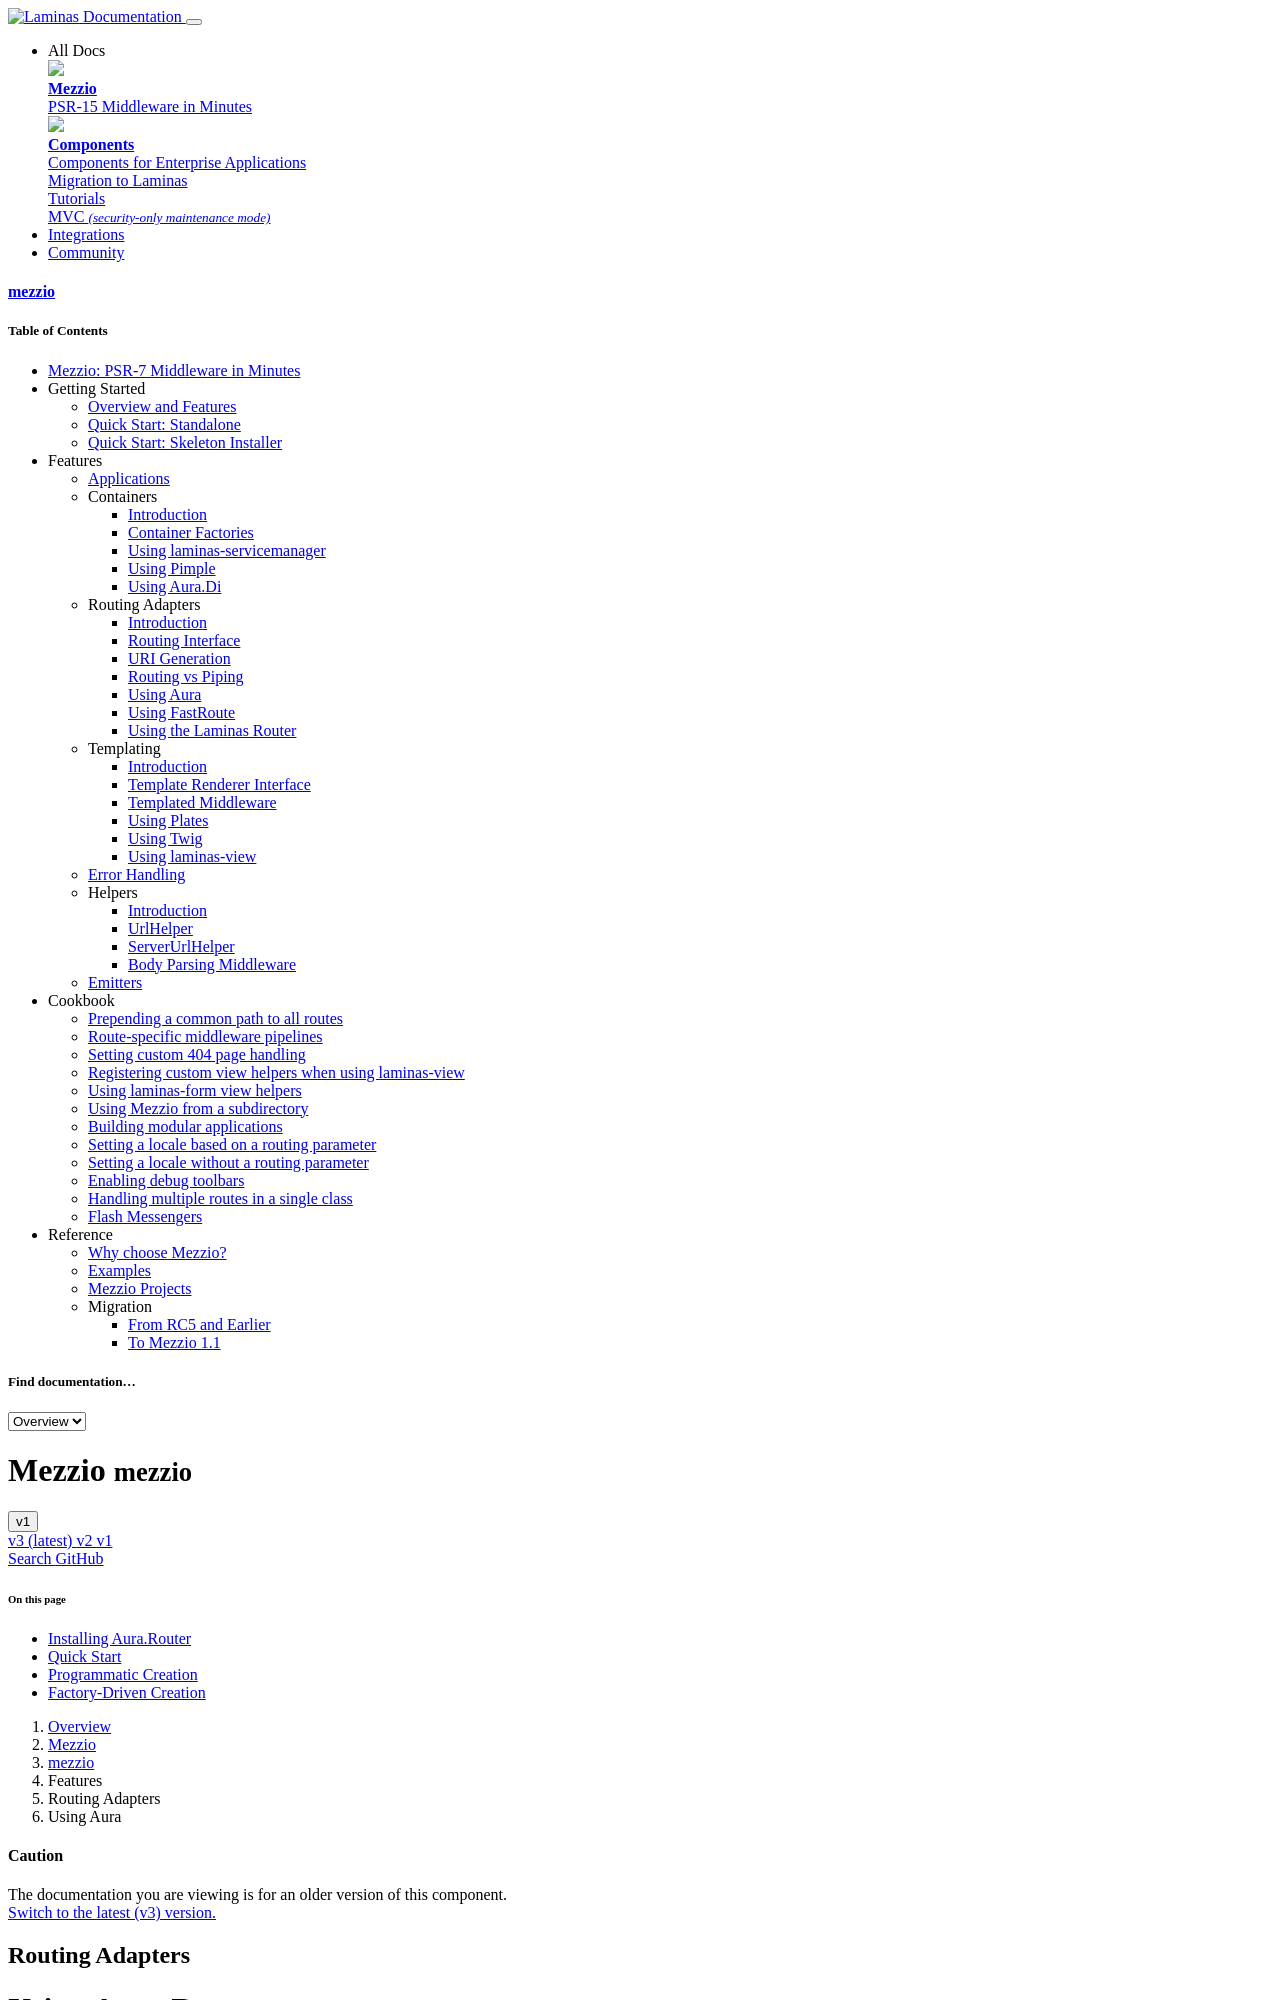

repository: mezzio/mezzio · page: v1/features/router/aura/index.html · generator: mkdocs

# Using Aura.Router

[Aura.Router](https://github.com/auraphp/Aura.Router) provides a plethora of
methods for further configuring the router instance. One of the more useful
configuration is to provide default specifications:

- A regular expression that applies the same for a given routing match:

  ```php
  // Parameters named "id" will only match digits by default:
  $router->addTokens([
      'id' => '\d+',
  ]);
  ```

- A default parameter and/or its default value to always provide:

  ```php
  // mediatype defaults to "application/xhtml+xml" and will be available in all
  // requests:
  $router->addValues([
      'mediatype' => 'application/xhtml+xml',
  ]);
  ```

- Only match if secure (i.e., under HTTPS):

  ```php
  $router->setSecure(true);
  ```

In order to specify these, you need access to the underlying Aura.Router
instance, however, and the `RouterInterface` does not provide an accessor!

The answer, then, is to use dependency injection. This can be done in two ways:
programmatically, or via a factory to use in conjunction with your container
instance.

## Installing Aura.Router

To use Aura.Router, you will first need to install the Aura.Router integration:

```bash
$ composer require mezzio/mezzio-aurarouter
```

## Quick Start

At its simplest, you can instantiate a `Mezzio\Router\AuraRouter` instance
with no arguments; it will create the underlying Aura.Router objects required
and compose them for you:

```php
use Mezzio\Router\AuraRouter;

$router = new AuraRouter();
```
